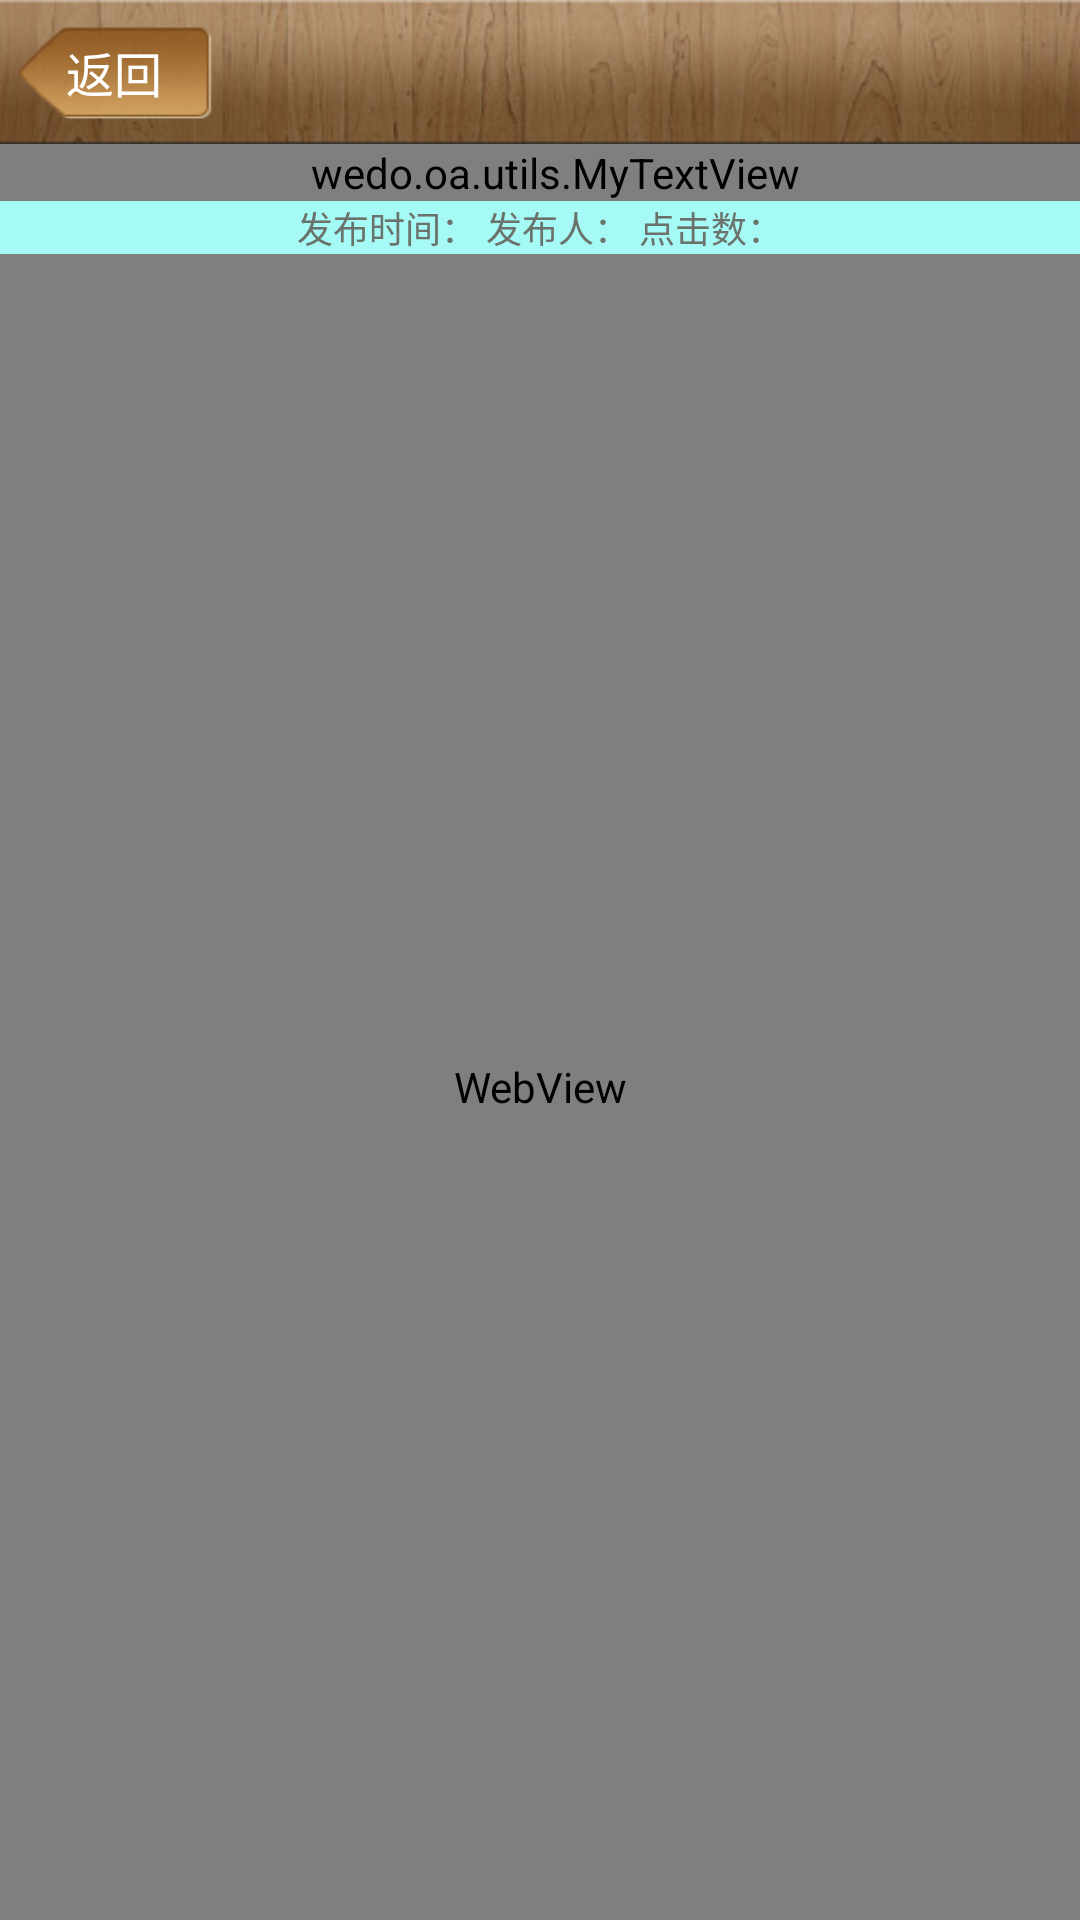

Reconstruct the res/layout file that produces this screen, plus the resources it refers to.
<!-- AndroidManifest.xml: application theme android:Theme.Black.NoTitleBar -->
<!-- res/layout/details.xml -->
<?xml version="1.0" encoding="utf-8"?>
<LinearLayout xmlns:android="http://schemas.android.com/apk/res/android"
    android:id="@+id/details"
    android:layout_width="fill_parent"
    android:layout_height="fill_parent"
    android:orientation="vertical" >

    <include layout="@layout/layer_titlebar" />

    <LinearLayout
        android:layout_width="fill_parent"
        android:layout_height="fill_parent"
        android:background="@color/huise"
        android:gravity="center_horizontal"
        android:orientation="vertical" >

        <wedo.oa.utils.MyTextView
            android:id="@+id/news_detail_title"
            android:layout_width="fill_parent"
            android:layout_height="wrap_content"
            android:ellipsize="marquee"
            android:focusable="true"
            android:gravity="center"
            android:marqueeRepeatLimit="marquee_forever"
            android:paddingLeft="10dip"
            android:singleLine="true"
            android:text="@string/newsTitle"
            android:textColor="#000000"
            android:textSize="18sp"
            android:textStyle="bold" />
        

        <ProgressBar
            android:id="@+id/progressBar"
            style="@android:style/Widget.ProgressBar.Horizontal"
            android:layout_width="match_parent"
            android:layout_height="5dip"
            android:max="100"
            android:progressDrawable="@drawable/progress_horizontal"
            android:visibility="gone" />

        <TextView
            android:id="@+id/news_detail_ds"
            android:layout_width="match_parent"
            android:layout_height="wrap_content"
            android:background="#5500fff0"
            android:ellipsize="marquee"
            android:gravity="center"
            android:marqueeRepeatLimit="marquee_forever"
            android:singleLine="true"
            android:text="@string/newsInfo"
            android:textColor="@color/zi_huise"
            android:textSize="12sp"
            android:textStyle="normal" />

        

        <WebView
            android:id="@+id/news_webview"
            android:layout_width="fill_parent"
            android:layout_height="0dip"
            android:layout_weight="1.0"
            android:scrollbarThumbVertical="@drawable/icon_scrollbar" />

        
    </LinearLayout>

</LinearLayout>
<!-- res/layout/layer_titlebar.xml (included above) -->
<?xml version="1.0" encoding="utf-8"?>
<LinearLayout xmlns:android="http://schemas.android.com/apk/res/android"
    android:id="@+id/include_title_bar"
    android:layout_width="fill_parent"
    android:layout_height="48.0dip"
    android:background="@drawable/list_bg"
    android:orientation="horizontal"
    android:padding="5.0dip" >

    <Button
        android:id="@+id/titlebar_left"
        style="@style/TextViewStyleCommonBarLeftButton"
        android:layout_width="66.0dip"
        android:layout_height="32.0dip"
        android:layout_gravity="center_vertical"
        android:background="@drawable/common_titlebar_back_btn"
        android:gravity="center"
        android:text="@string/back" />

    <FrameLayout
        android:layout_width="0dip"
        android:layout_height="fill_parent"
        android:layout_gravity="center"
        android:layout_marginLeft="14dip"
        android:layout_weight="0.8"
        android:gravity="center" >

        <TextView
            android:id="@+id/header_title"
            android:layout_width="wrap_content"
            android:layout_height="wrap_content"
            android:layout_gravity="center_horizontal|center_vertical"
            android:gravity="center_vertical"
            android:textColor="#ffffffff"
            android:textSize="22sp"
            android:textStyle="bold" />
    </FrameLayout>

    <Button
        android:id="@+id/workButton"
        android:layout_width="60dip"
        android:layout_height="wrap_content"
        android:layout_gravity="right|center_vertical"
        android:layout_marginLeft="5dip"
        android:background="@drawable/tabselector"
        android:ellipsize="marquee"
        android:gravity="center"
        android:marqueeRepeatLimit="marquee_forever"
        android:padding="5dip"
        android:singleLine="true"
        android:text="@string/work"
        android:textColor="@color/lanse"
        android:textSize="15sp"
        android:visibility="invisible" >
    </Button>

</LinearLayout>
<!-- resources referenced by this layout -->
<resources>
  <color name="huise">#F7F7F7</color>
  <color name="lanse">#318ACE</color>
  <color name="zi_huise">#6B716B</color>
  <!-- drawable common_titlebar_back_btn (drawable) -->
  <?xml version="1.0" encoding="utf-8"?>
  <selector xmlns:android="http://schemas.android.com/apk/res/android">
  
      <item android:drawable="@drawable/brown_titlebar_back_selected" android:state_window_focused="false"/>
      <item android:drawable="@drawable/brown_titlebar_back" android:state_pressed="true"/>
      <item android:drawable="@drawable/brown_titlebar_back" android:state_focused="true" android:state_pressed="false"/>
      <item android:drawable="@drawable/brown_titlebar_back_selected"/>
  
  </selector>
  <!-- drawable list_bg: png bitmap (drawable, 40096 bytes) -->
  <!-- drawable progress_horizontal (drawable) -->
  <?xml version="1.0" encoding="utf-8"?>
  <layer-list xmlns:android="http://schemas.android.com/apk/res/android" >
  
      <item android:id="@android:id/background">
          <shape>
              <corners android:radius="5dip" />
  
              <gradient
                  android:angle="270"
                  android:centerColor="#665a5d5a"
                  android:centerY="0.75"
                  android:endColor="#66747674"
                  android:startColor="#669d9e9d" />
          </shape>
      </item>
      <item android:id="@android:id/secondaryProgress">
          <clip>
              <shape>
                  <corners android:radius="5dip" />
  
                  <gradient
                      android:angle="270"
                      android:centerColor="#80ffb600"
                      android:centerY="0.75"
                      android:endColor="#a0ffcb00"
                      android:startColor="#80ffd300" />
              </shape>
          </clip>
      </item>
      <item android:id="@android:id/progress">
  
          
          <clip>
              <shape>
                  <corners android:radius="5dip" />
  
                  <gradient
                      android:angle="270"
                      android:centerColor="#00FFFF"
                      android:centerY="0.75"
                      android:endColor="#00FFFF"
                      android:startColor="#00FFFF" />
              </shape>
          </clip>
      </item>
  
  </layer-list>
  <!-- drawable tabselector (drawable) -->
  <?xml version="1.0" encoding="utf-8"?>
  <selector xmlns:android="http://schemas.android.com/apk/res/android">
  
      <item android:drawable="@drawable/btn_bg_n" android:state_pressed="false"/>
      <item android:drawable="@drawable/btn_bg_p" android:state_pressed="true"/>
      <item android:drawable="@drawable/btn_bg_n"/>
  
  </selector>
  <string name="back">返回</string>
  <string name="copyright">Copyright©南京维度软件有限公司维度</string>
  <string name="newsInfo">发布时间：  发布人： 点击数：</string>
  <string name="newsTitle">新闻标题</string>
  <string name="work">待办</string>
  <style name="TextViewStyleCommonBarLeftButton">
          <item name="android:textSize">16.0sp</item>
          <item name="android:textColor">#ffffffff</item>
      </style>
  <!-- drawable brown_titlebar_back_selected: png bitmap (drawable, 1435 bytes) -->
  <!-- drawable brown_titlebar_back: png bitmap (drawable, 1514 bytes) -->
</resources>
